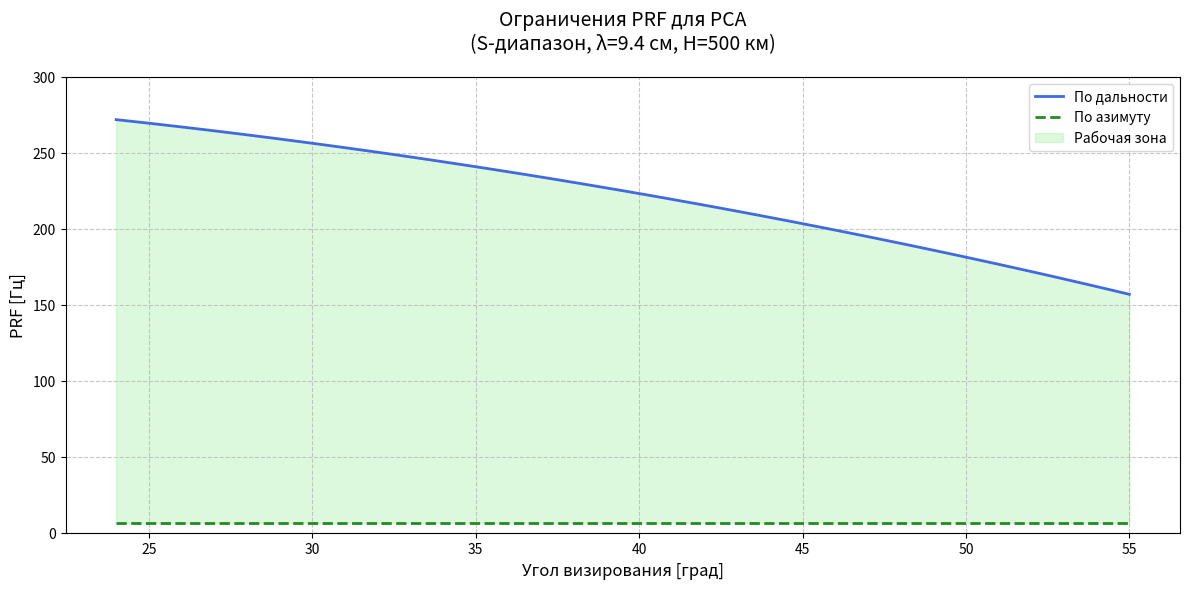

Source code (Python):
import matplotlib.pyplot as plt
import numpy as np
from scipy.optimize import newton
import os

# Создаем папку для результатов
os.makedirs('result', exist_ok=True)

# Параметры системы для S-диапазона
R_earth = 6371e3      # Радиус Земли (м)
H = 500e3             # Высота орбиты (м)
c = 3e8               # Скорость света (м/с)
lambda_ = 0.094       # Длина волны РСА (9.4 см)
D_ant = 10.0          # Размер антенны (м)
orbital_speed = 7600  # Орбитальная скорость (м/с)

# Расчет азимутального разрешения и PRF ограничения
delta_az = (lambda_ * H) / (2 * D_ant)        # Азимутальное разрешение (м)
prf_azimuth = 2 * orbital_speed / delta_az    # Минимальная PRF по азимуту (Гц)

def calculate_phi(B_deg):
    """Расчет центрального угла через уравнение геометрии"""
    B_rad = np.deg2rad(B_deg)
    def equation(phi):
        # Исправленная строка: B_earth → theta_rad + phi
        return (R_earth + H) * np.sin(B_rad) - R_earth * np.sin(B_rad + phi)
    
    try:
        return newton(equation, x0=0.5, maxiter=100, tol=1e-6)
    except RuntimeError:
        return np.nan

def calculate_prf_range(B_deg):
    """Расчет максимальной PRF по дальности"""
    phi = calculate_phi(B_deg)
    if np.isnan(phi):
        return 0
    
    # Расчет наклонной дальности
    S = np.sqrt((R_earth + H)**2 + R_earth**2 
                - 2*R_earth*(R_earth + H)*np.cos(phi))
    return c / (2 * S)  # В Гц

# Диапазон углов визирования
theta_angles = np.linspace(24, 55, 100)
prf_range = [calculate_prf_range(theta) for theta in theta_angles]
prf_azimuth_list = [prf_azimuth] * len(theta_angles)  # Горизонтальная линия

# Визуализация
plt.figure(figsize=(12, 6))

# Отрисовка обоих ограничений
plt.plot(theta_angles, prf_range, 'royalblue', linewidth=2, label='По дальности')
plt.plot(theta_angles, prf_azimuth_list, 'forestgreen', linestyle='--', 
         linewidth=2, label='По азимуту')

# Область допустимых значений
plt.fill_between(theta_angles, prf_azimuth_list, prf_range, 
                 where=(np.array(prf_range) > prf_azimuth),
                 color='lightgreen', alpha=0.3, label='Рабочая зона')

plt.title('Ограничения PRF для РСА\n(S-диапазон, λ=9.4 см, H=500 км)', 
          fontsize=14, pad=20)
plt.xlabel('Угол визирования [град]', fontsize=12)
plt.ylabel('PRF [Гц]', fontsize=12)
plt.grid(True, linestyle='--', alpha=0.7)
plt.ylim(0, 300)  # Фиксированный диапазон для наглядности
plt.legend()



plt.tight_layout()
# Сохранение в файл
plt.savefig('result/3_prf_constraints.png', 
           dpi=300, 
           bbox_inches='tight')
plt.show()

# Вывод параметров
print(f"Азимутальное разрешение: {delta_az:.2f} м")
print(f"Минимальная PRF по азимуту: {prf_azimuth:.0f} Гц")